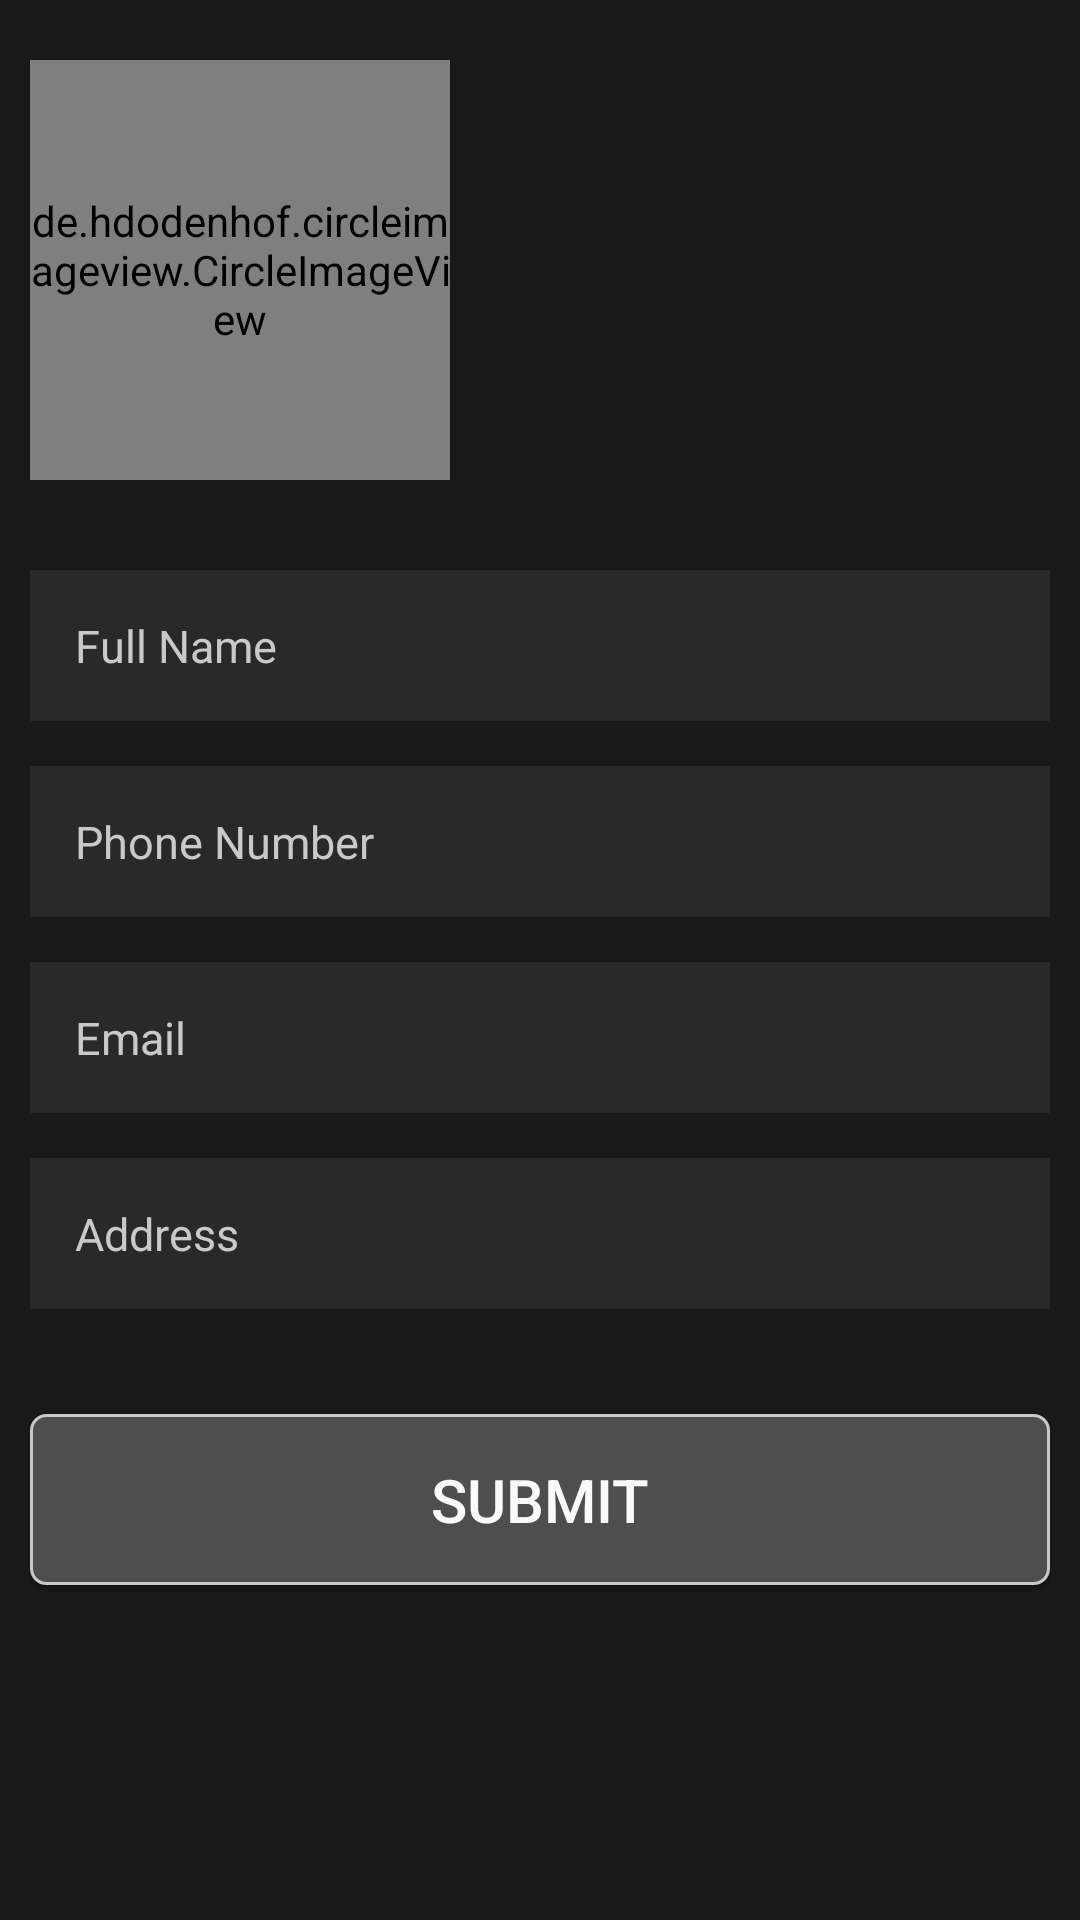

The Android layout XML behind this screen, and the referenced resources:
<!-- AndroidManifest.xml: application theme AppTheme -->
<!-- res/layout/activity_hunter_profile.xml -->
<?xml version="1.0" encoding="utf-8"?>
<LinearLayout xmlns:android="http://schemas.android.com/apk/res/android"
    xmlns:app="http://schemas.android.com/apk/res-auto"
    xmlns:tools="http://schemas.android.com/tools"
    android:layout_width="match_parent"
    android:layout_height="match_parent"
    android:background="@color/colorBlack"
    android:orientation="vertical"
    tools:context=".Profile.HunterProfile">

    <LinearLayout
        android:layout_width="wrap_content"
        android:layout_height="wrap_content"
        android:layout_marginLeft="10dp"
        android:layout_marginTop="20dp"
        android:layout_marginBottom="20dp"
        android:gravity="center"
        android:orientation="vertical">

        <de.hdodenhof.circleimageview.CircleImageView
            android:id="@+id/ivCusProfile"
            android:layout_width="140dp"
            android:layout_height="140dp"
            android:background="@color/colorBlack"
            android:scaleType="centerCrop"
            android:src="@drawable/pro" />
    </LinearLayout>

    <ScrollView
        android:layout_width="match_parent"
        android:layout_height="wrap_content"
        android:padding="10dp">

        <LinearLayout
            android:layout_width="match_parent"
            android:layout_height="wrap_content"
            android:gravity="center"
            android:orientation="vertical">

            <EditText
                android:id="@+id/cusFullNameId"
                android:layout_width="match_parent"
                android:layout_height="wrap_content"
                android:layout_marginBottom="15dp"
                android:background="@color/colorBackground"
                android:hint="@string/full_name"
                android:inputType="textNoSuggestions"
                android:padding="15dp"
                android:textColor="@color/colorWhite"
                android:textColorHint="@color/colorLightAsh"
                android:textSize="15sp" />

            <EditText
                android:id="@+id/cusPhoneId"
                android:layout_width="match_parent"
                android:layout_height="wrap_content"
                android:layout_marginBottom="15dp"
                android:background="@color/colorBackground"
                android:hint="@string/phone_number"
                android:inputType="phone"
                android:singleLine="true"
                android:padding="15dp"
                android:textColor="@color/colorWhite"
                android:textColorHint="@color/colorLightAsh"
                android:textSize="15sp" />

            <EditText
                android:id="@+id/cusEmailId"
                android:layout_width="match_parent"
                android:layout_height="wrap_content"
                android:layout_marginBottom="15dp"
                android:background="@color/colorBackground"
                android:hint="@string/email"
                android:inputType="textNoSuggestions"
                android:padding="15dp"
                android:textColor="@color/colorWhite"
                android:textColorHint="@color/colorLightAsh"
                android:textSize="15sp" />

            <EditText
                android:id="@+id/cusAddressId"
                android:layout_width="match_parent"
                android:layout_height="wrap_content"
                android:layout_marginBottom="15dp"
                android:background="@color/colorBackground"
                android:hint="@string/address"
                android:padding="15dp"
                android:inputType="textNoSuggestions"
                android:singleLine="true"
                android:textColor="@color/colorWhite"
                android:textColorHint="@color/colorLightAsh"
                android:textSize="15sp" />

            <Button
                android:id="@+id/btnCusSubmit"
                android:layout_width="match_parent"
                android:layout_height="wrap_content"
                android:layout_marginTop="20dp"
                android:layout_marginBottom="20dp"
                android:background="@drawable/edit_button"
                android:padding="15dp"
                android:text="@string/submit"
                android:textColor="@color/colorWhite"
                android:textSize="20sp" />
        </LinearLayout>

    </ScrollView>

</LinearLayout>
<!-- resources referenced by this layout -->
<resources>
  <color name="colorBackground">#292929</color>
  <color name="colorBlack">#1A1919</color>
  <color name="colorLightAsh">#c9c9c9</color>
  <color name="colorWhite">#fafafa</color>
  <!-- drawable edit_button (drawable) -->
  <?xml version="1.0" encoding="utf-8"?>
  <shape xmlns:android="http://schemas.android.com/apk/res/android">
  
      <solid android:color="@color/colorBackgroundText"/>
      <corners android:radius="5dp"/>
      <stroke android:color="@color/colorLightAsh"
          android:width="1dp"/>
  </shape>
  <string name="address">Address</string>
  <string name="email">Email</string>
  <string name="full_name">Full Name</string>
  <string name="phone_number">Phone Number</string>
  <string name="submit">Submit</string>
  <style name="AppTheme" parent="Theme.AppCompat.Light.NoActionBar">
          
          <item name="colorPrimary">@color/colorPrimary</item>
          <item name="colorPrimaryDark">@color/colorPrimaryDark</item>
          <item name="colorAccent">@color/colorAccent</item>
      </style>
  <color name="colorBackgroundText">#4e4e4e</color>
  <color name="colorPrimary">#3F51B5</color>
  <color name="colorPrimaryDark">#363636</color>
  <color name="colorAccent">#646464</color>
</resources>
